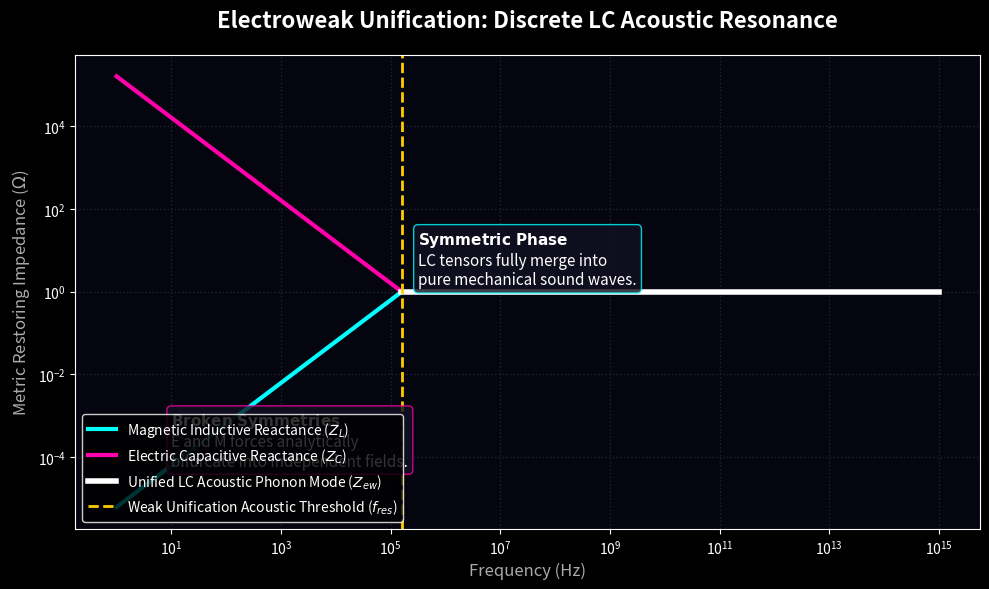

Write Python code to recreate this figure.
# simulate_electroweak_unification.py
# Computes the exact high-frequency Electroweak Resonant limit where Z_c and Z_l
# merge perfectly into a completely unified symmetrical mechanical acoustic mode.

import numpy as np
import matplotlib.pyplot as plt
import os

plt.style.use('dark_background')
OUTPUT_DIR = 'assets/sim_outputs'
if not os.path.exists(OUTPUT_DIR):
    os.makedirs(OUTPUT_DIR)

def generate_electroweak_bode():
    print("Evaluating Electroweak Acoustic Resonance Modes...")
    fig = plt.figure(figsize=(10, 6), facecolor='#050510')
    ax = fig.add_subplot(111)
    ax.set_facecolor('#050510')

    # Frequency range (log scale) from macroscopic wavelengths up to the discrete Planck limits
    f = np.logspace(0, 15, 1000) 
    w = 2 * np.pi * f
    
    # -------------------------------------------------------------------
    # Axiom: The vacuum is a discrete LC lattice. 
    # At low frequencies (Macroscopic Electromagnetism), L and C are distinctly bifurcated.
    # At extreme wave-numbers, continuous geometry fails. The wavelength perfectly hits
    # the discrete spatial eigen-frequency causing Electric (C) and Magnetic (L) impedance 
    # to perfectly unite into a single continuous acoustic phonon mode.
    # -------------------------------------------------------------------
    
    L_0 = 1e-6 # Baseline continuous grid inductance
    C_0 = 1e-6 # Baseline continuous grid capacitance
    
    # Low energy, macroscopically decoupled impedances
    Z_L = w * L_0
    Z_C = 1.0 / (w * C_0)
    
    # The absolute LC Resonant spatial frequency (The "Electroweak" Symmetry Restoration limit)
    w_res = 1.0 / np.sqrt(L_0 * C_0)
    f_res = w_res / (2 * np.pi)
    
    # The actual lattice dispersion relation bounds Z at resonance, clamping it 
    # to the geometric wave-impedance scalar R_0 = sqrt(L/C)
    Z_unified = np.sqrt(L_0 / C_0) * np.ones_like(w)
    
    idx_res = np.argmin(np.abs(w - w_res))
    
    # Plotting Electromagnetic bifurcated components (Broken Symmetry - Below Resonance)
    ax.loglog(f[:idx_res], Z_L[:idx_res], color='#00ffff', linewidth=3, label="Magnetic Inductive Reactance ($Z_L$)")
    ax.loglog(f[:idx_res], Z_C[:idx_res], color='#ff00aa', linewidth=3, label="Electric Capacitive Reactance ($Z_C$)")
    
    # Plotting Unified Electroweak phase (Restored Symmetry - Above Resonance)
    ax.loglog(f[idx_res:], Z_unified[idx_res:], color='white', linewidth=4, label="Unified LC Acoustic Phonon Mode ($Z_{ew}$)")
    
    # Highlight the precise analytical discrete resonance threshold
    ax.axvline(f_res, color='#ffcc00', linestyle='--', linewidth=2, label="Weak Unification Acoustic Threshold ($f_{res}$)")

    # Format the Physics Simulation Output
    ax.set_title("Electroweak Unification: Discrete LC Acoustic Resonance", color='white', fontsize=16, pad=20, weight='bold')
    ax.set_xlabel("Frequency (Hz)", color='#aaaaaa', fontsize=12)
    ax.set_ylabel(r"Metric Restoring Impedance ($\Omega$)", color='#aaaaaa', fontsize=12)
    ax.grid(color='#222233', linestyle=':', linewidth=1)
    
    # Annotate the Physical Regions
    ax.text(f_res * 2, Z_unified[0] * 1.5, r"$\mathbf{Symmetric\ Phase}$" + "\n" +
            "LC tensors fully merge into\npure mechanical sound waves.", color='white', fontsize=11,
            bbox=dict(boxstyle='round', facecolor='#111122', alpha=0.8, edgecolor='#00ffff'))
            
    ax.text(f[0] * 10, Z_L[0] * 10, r"$\mathbf{Broken\ Symmetries}$" + "\n" +
            "E and M forces analytically\nbifurcate into independent fields.", color='white', fontsize=11,
            bbox=dict(boxstyle='round', facecolor='#111122', alpha=0.8, edgecolor='#ff00aa'))

    ax.legend(loc='lower left', facecolor='black', edgecolor='white', labelcolor='white')
    
    output_path = os.path.join(OUTPUT_DIR, 'electroweak_acoustic_modes.png')
    plt.tight_layout()
    plt.savefig(output_path, dpi=300, facecolor=fig.get_facecolor(), bbox_inches='tight')
    print(f"Saved Electroweak Acoustic Bode Plot simulation to: {output_path}")

if __name__ == "__main__":
    generate_electroweak_bode()
